Run: headless pygame with SDL's dummy video driver; simulated clock (each Clock.tick advances the game by its frame time, no real sleeping); random seed 0; keys injected as events and as key.get_pressed() state; no mouse input.
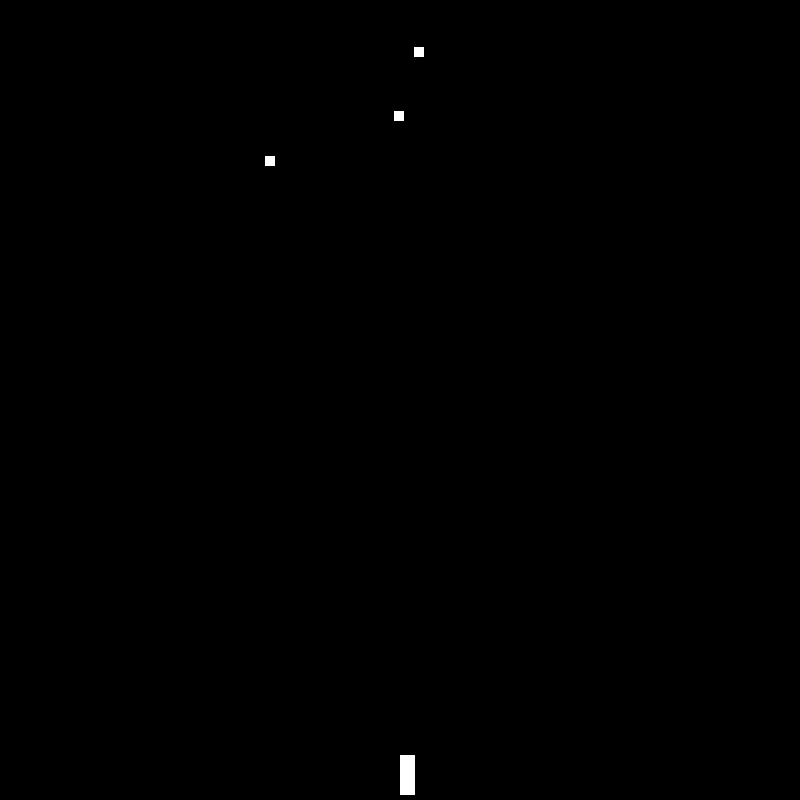
Frame 1 of 4 · flips 1–60 · no input
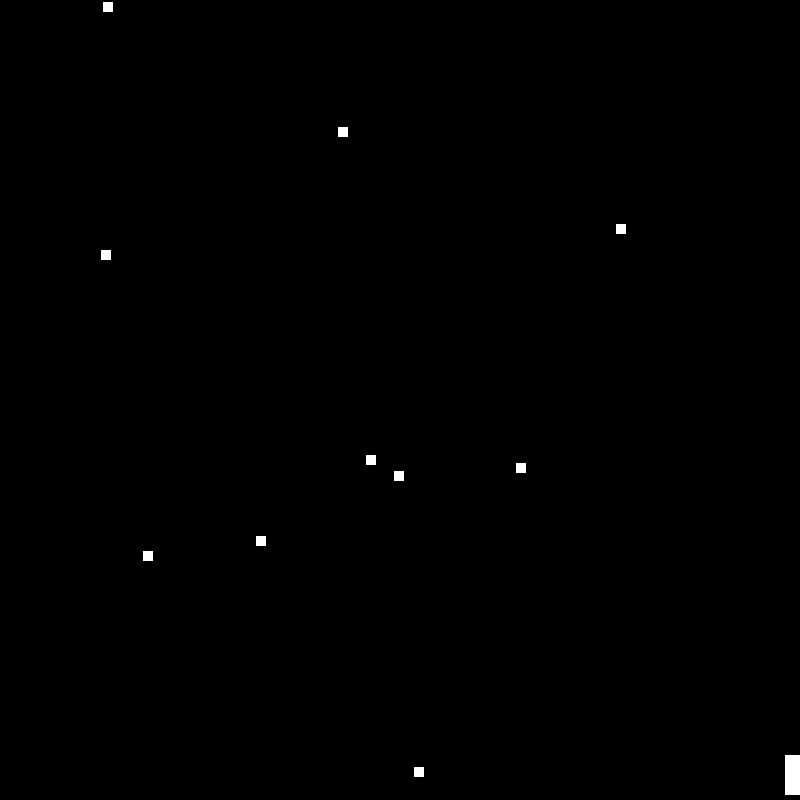
Frame 2 of 4 · flips 61–180 · tapped SPACE, RETURN · held RIGHT (→), D
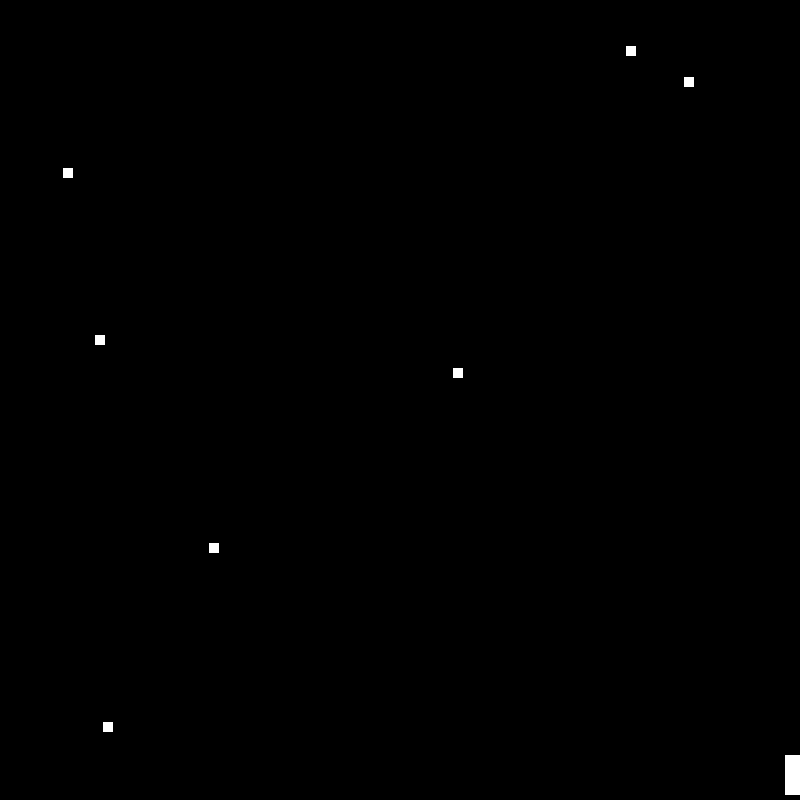
Frame 3 of 4 · flips 181–300 · held DOWN (↓), S
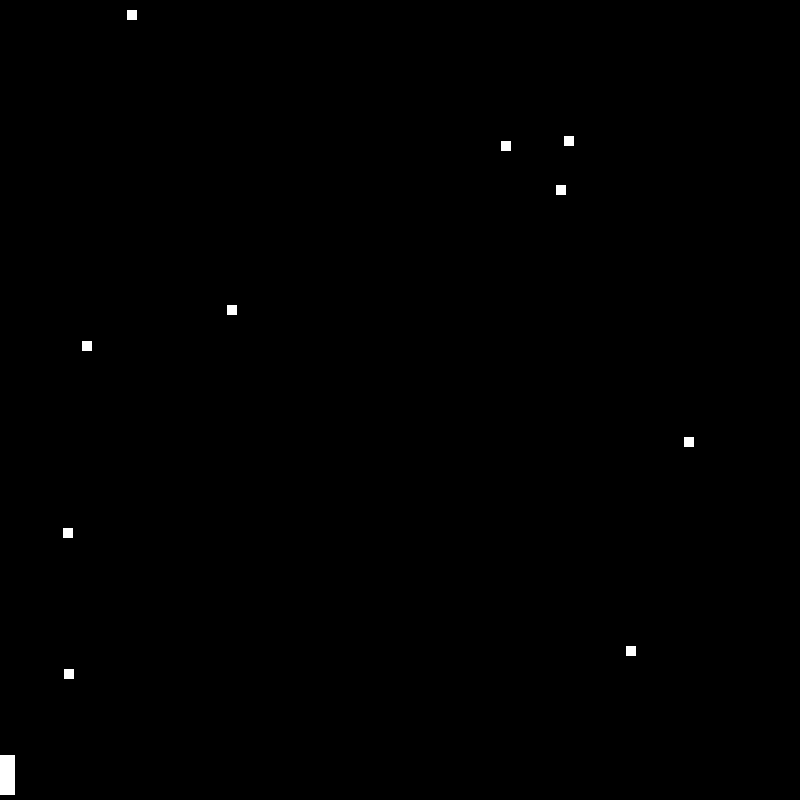
Frame 4 of 4 · flips 301–420 · held LEFT (←), A, UP (↑), W

The pygame program that drew these frames:

import pygame
import random

WIDTH = 800
HEIGHT = 800
FPS = 30


WHITE = (255, 255, 255)
BLACK = (0, 0, 0)
RED = (255, 0, 0)
GREEN = (0, 255, 0)
BLUE = (0, 0, 255)

class Bullet(pygame.sprite.Sprite):
    def __init__(self,x,y):
        pygame.sprite.Sprite.__init__(self)
        self.height = 20
        self.width = 10
        self.image = pygame.Surface((self.width,self.height))
        self.image.fill(RED)
        self.rect = self.image.get_rect()
        self.rect.centerx = x
        self.rect.bottom = y
        self.speedy = 3

    def update(self):
            self.rect.y -= self.speedy

class Player(pygame.sprite.Sprite):

    def __init__(self):
        pygame.sprite.Sprite.__init__(self)
        self.height = 40
        self.width = 15
        self.image = pygame.Surface((self.width,self.height))
        self.image.fill(WHITE)
        self.rect = self.image.get_rect()
        self.rect.x = WIDTH//2
        self.rect.y = HEIGHT - (self.height+5)
        self.speedx = 8
        self.speedy = 3
        self.last_shot = pygame.time.get_ticks()
        self.shoot_delay = 300

    def shoot(self):
        now = pygame.time.get_ticks()
        if now - self.last_shot > self.shoot_delay:
            self.last_shot = now
            bullet = Bullet(self.rect.centerx, self.rect.top)
            all_sprites.add(bullet)
            bullets = pygame.sprite.Group()
            bullets.add(bullet)

    def update(self):
        k = pygame.key.get_pressed()
        if k[pygame.K_d]:
            self.rect.x += self.speedx
            if self.rect.right >= WIDTH:
                self.rect.right = WIDTH

        if k[pygame.K_a]:
            self.rect.x -= self.speedx
            if self.rect.left <= 0:
                self.rect.left = 0
        if k[pygame.K_SPACE]:
            self.shoot()


class Meteor(pygame.sprite.Sprite):
    def __init__(self):
        pygame.sprite.Sprite.__init__(self)
        self.height = 10
        self.width = 10
        self.image = pygame.Surface((self.height,self.width))
        self.image.fill(WHITE)
        self.rect = self.image.get_rect()
        self.rect.x = random.randint(0, WIDTH - self.width)
        self.rect.y = random.randint(-50, -10)
        self.speedy = random.randint(3, 8)

    def update(self):
        self.rect.y += self.speedy
        if self.rect.top > HEIGHT:
            self.kill()



pygame.init()


screen = pygame.display.set_mode((WIDTH, HEIGHT))
pygame.display.set_caption("Space Invaders")
clock = pygame.time.Clock()

all_sprites = pygame.sprite.Group()
meteors = pygame.sprite.Group()


ship = Player()
all_sprites.add(ship)

meteor_spawn_delay = 500
last_meteor_spawn = pygame.time.get_ticks()


running = True
while running:
    clock.tick(FPS)

    current_time = pygame.time.get_ticks()

    if current_time - last_meteor_spawn > meteor_spawn_delay:
        meteor = Meteor()
        all_sprites.add(meteor)
        meteors.add(meteor)
        last_meteor_spawn = current_time

    for event in pygame.event.get():
        if event.type == pygame.QUIT:
            running = False


    all_sprites.update()

    screen.fill(BLACK)
    all_sprites.draw(screen)


    pygame.display.flip()

pygame.quit()
